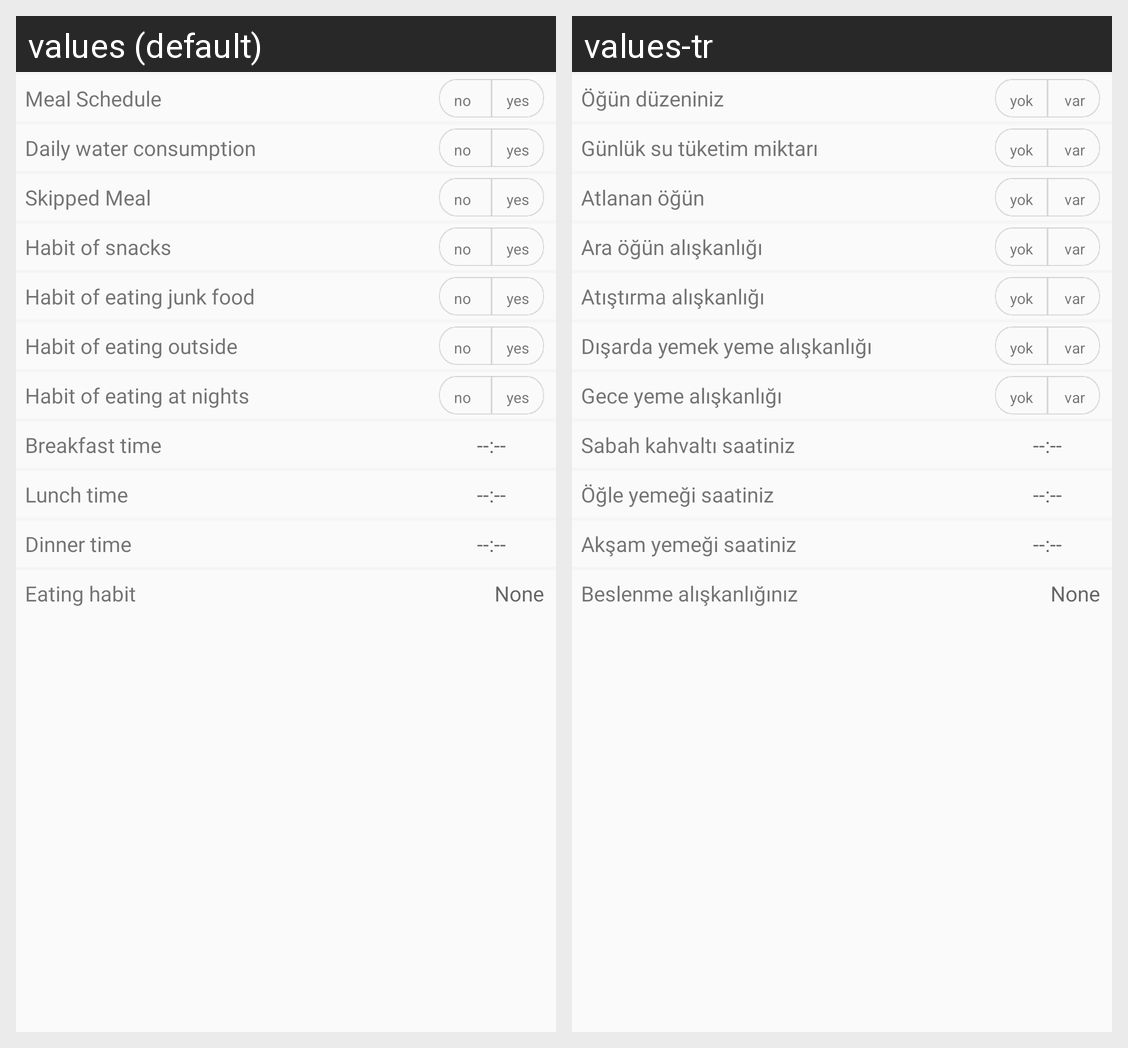

This grid shows one Android layout under two languages. Give, for every string resource on the screen, its name, the default text and each shown locale's text.
Android screen res/layout/profilim_tab3.xml rendered under 2 locales, left to right: values (default), values-tr. Device: Nexus 5 (rendered at 1080×1920; each locale shown at half size, 540×960, under a caption strip naming it); theme AppTheme.
Strings drawn on this screen, with the default value and each locale's value (text and hints the layout hard-codes, and strings that could not be matched under every locale, appear in the picture but are not listed):

tab3_1
  values: Meal Schedule
  values-tr: Öğün düzeniniz

absent
  values: no
  values-tr: yok

exist
  values: yes
  values-tr: var

tab3_2
  values: Daily water consumption
  values-tr: Günlük su tüketim miktarı

tab3_3
  values: Skipped Meal
  values-tr: Atlanan öğün

tab3_4
  values: Habit of snacks
  values-tr: Ara öğün alışkanlığı

tab3_5
  values: Habit of eating junk food
  values-tr: Atıştırma alışkanlığı

tab3_6
  values: Habit of eating outside
  values-tr: Dışarda yemek yeme alışkanlığı

tab3_7
  values: Habit of eating at nights
  values-tr: Gece yeme alışkanlığı

tab3_8
  values: Breakfast time
  values-tr: Sabah kahvaltı saatiniz

tab3_9
  values: Lunch time
  values-tr: Öğle yemeği saatiniz

tab3_10
  values: Dinner time
  values-tr: Akşam yemeği saatiniz

tab3_11
  values: Eating habit
  values-tr: Beslenme alışkanlığınız
